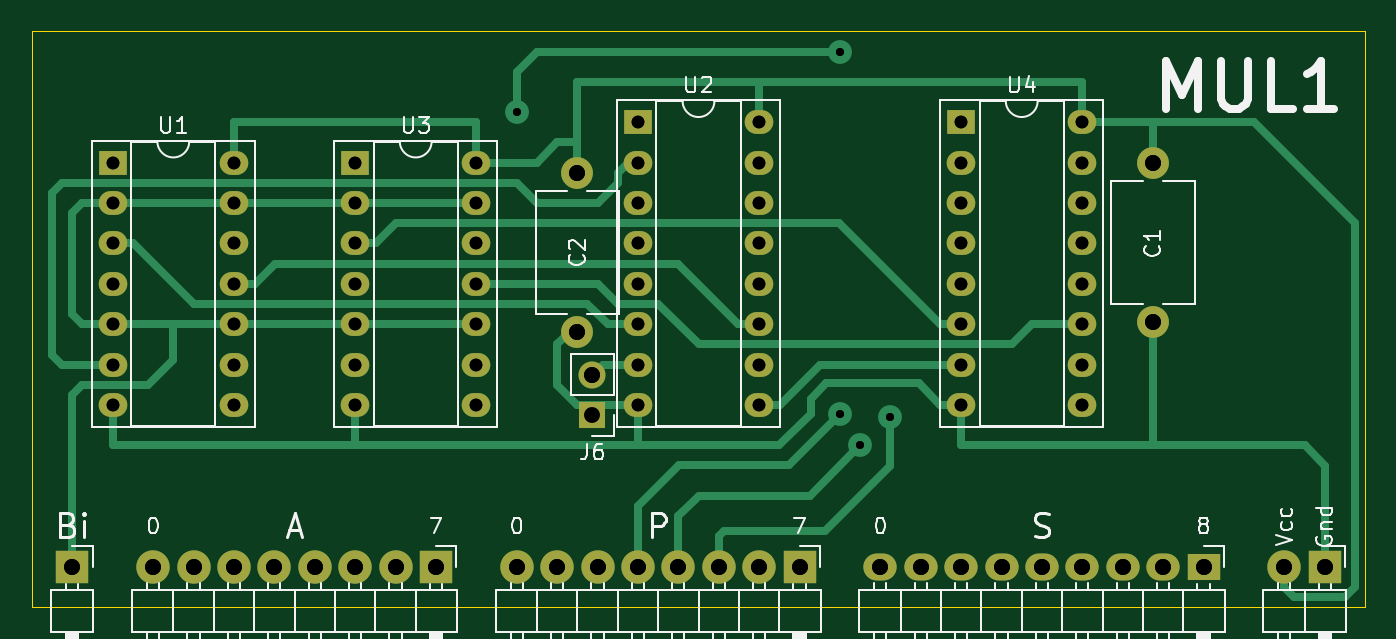
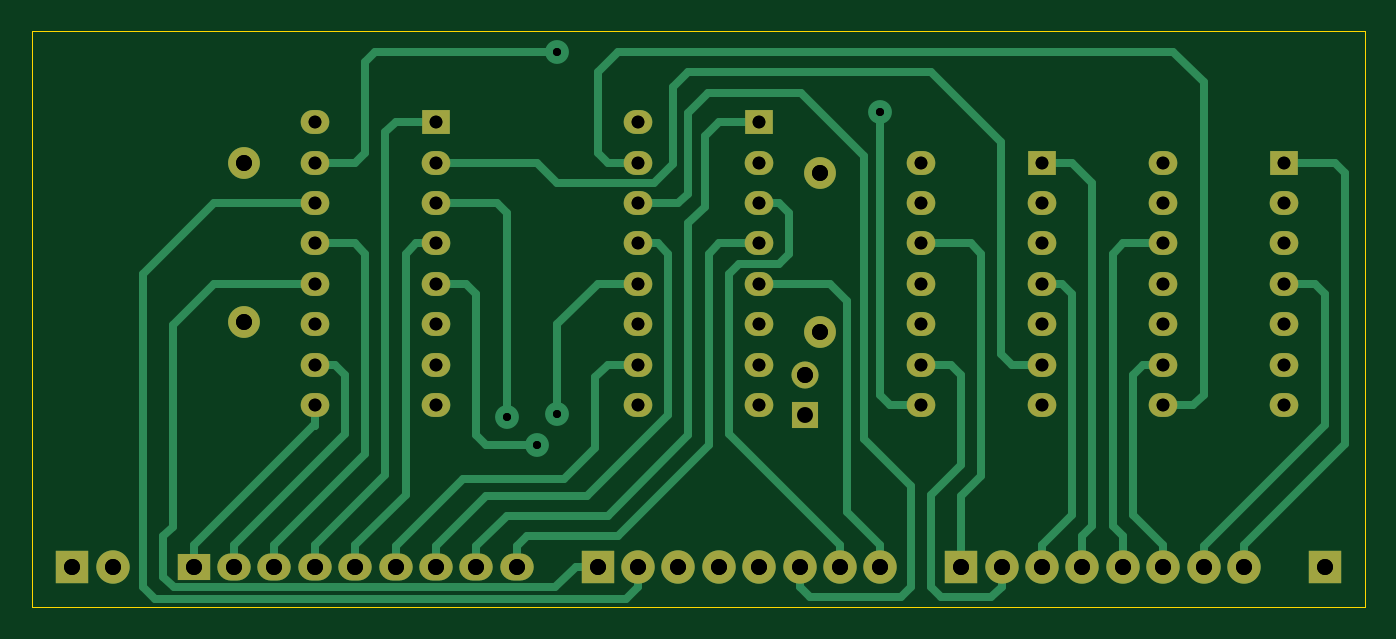
Circuit board: 9 layer files. Board 83.8 x 36.2 mm.
- bottom_copper: MUL1-B_Cu.gbr (15883 bytes)
- bottom_mask: MUL1-B_Mask.gbr (3332 bytes)
- bottom_silk: MUL1-B_SilkS.gbr (456 bytes)
- outline: MUL1-Edge_Cuts.gbr (681 bytes)
- top_copper: MUL1-F_Cu.gbr (13168 bytes)
- top_mask: MUL1-F_Mask.gbr (3332 bytes)
- top_silk: MUL1-F_SilkS.gbr (25015 bytes)
- drill: MUL1-PTH.drl (1488 bytes)
- drill: MUL1.drl (1454 bytes)

=== bottom_copper: MUL1-B_Cu.gbr (15883 bytes, source omitted) ===
=== bottom_mask: MUL1-B_Mask.gbr ===
%TF.GenerationSoftware,KiCad,Pcbnew,(5.1.8)-1*%
%TF.CreationDate,2023-02-09T20:50:39+03:00*%
%TF.ProjectId,MUL1,4d554c31-2e6b-4696-9361-645f70636258,rev?*%
%TF.SameCoordinates,Original*%
%TF.FileFunction,Soldermask,Bot*%
%TF.FilePolarity,Negative*%
%FSLAX46Y46*%
G04 Gerber Fmt 4.6, Leading zero omitted, Abs format (unit mm)*
G04 Created by KiCad (PCBNEW (5.1.8)-1) date 2023-02-09 20:50:39*
%MOMM*%
%LPD*%
G01*
G04 APERTURE LIST*
%ADD10C,2.000000*%
%ADD11O,1.800000X1.500000*%
%ADD12R,1.800000X1.500000*%
%ADD13O,2.100000X2.100000*%
%ADD14R,2.100000X2.100000*%
%ADD15O,2.100000X1.700000*%
%ADD16R,2.100000X1.700000*%
%ADD17R,1.700000X1.700000*%
%ADD18O,1.700000X1.700000*%
G04 APERTURE END LIST*
D10*
%TO.C,C2*%
X115570000Y-69055000D03*
X115570000Y-59055000D03*
%TD*%
%TO.C,C1*%
X151765000Y-68420000D03*
X151765000Y-58420000D03*
%TD*%
D11*
%TO.C,U4*%
X147320000Y-55880000D03*
X139700000Y-73660000D03*
X147320000Y-58420000D03*
X139700000Y-71120000D03*
X147320000Y-60960000D03*
X139700000Y-68580000D03*
X147320000Y-63500000D03*
X139700000Y-66040000D03*
X147320000Y-66040000D03*
X139700000Y-63500000D03*
X147320000Y-68580000D03*
X139700000Y-60960000D03*
X147320000Y-71120000D03*
X139700000Y-58420000D03*
X147320000Y-73660000D03*
D12*
X139700000Y-55880000D03*
%TD*%
D11*
%TO.C,U3*%
X109220000Y-58420000D03*
X101600000Y-73660000D03*
X109220000Y-60960000D03*
X101600000Y-71120000D03*
X109220000Y-63500000D03*
X101600000Y-68580000D03*
X109220000Y-66040000D03*
X101600000Y-66040000D03*
X109220000Y-68580000D03*
X101600000Y-63500000D03*
X109220000Y-71120000D03*
X101600000Y-60960000D03*
X109220000Y-73660000D03*
D12*
X101600000Y-58420000D03*
%TD*%
D11*
%TO.C,U2*%
X127000000Y-55880000D03*
X119380000Y-73660000D03*
X127000000Y-58420000D03*
X119380000Y-71120000D03*
X127000000Y-60960000D03*
X119380000Y-68580000D03*
X127000000Y-63500000D03*
X119380000Y-66040000D03*
X127000000Y-66040000D03*
X119380000Y-63500000D03*
X127000000Y-68580000D03*
X119380000Y-60960000D03*
X127000000Y-71120000D03*
X119380000Y-58420000D03*
X127000000Y-73660000D03*
D12*
X119380000Y-55880000D03*
%TD*%
D11*
%TO.C,U1*%
X93980000Y-58420000D03*
X86360000Y-73660000D03*
X93980000Y-60960000D03*
X86360000Y-71120000D03*
X93980000Y-63500000D03*
X86360000Y-68580000D03*
X93980000Y-66040000D03*
X86360000Y-66040000D03*
X93980000Y-68580000D03*
X86360000Y-63500000D03*
X93980000Y-71120000D03*
X86360000Y-60960000D03*
X93980000Y-73660000D03*
D12*
X86360000Y-58420000D03*
%TD*%
D13*
%TO.C,J5*%
X160020000Y-83820000D03*
D14*
X162560000Y-83820000D03*
%TD*%
%TO.C,J4*%
X83820000Y-83820000D03*
%TD*%
D13*
%TO.C,J3*%
X88900000Y-83820000D03*
X91440000Y-83820000D03*
X93980000Y-83820000D03*
X96520000Y-83820000D03*
X99060000Y-83820000D03*
X101600000Y-83820000D03*
X104140000Y-83820000D03*
D14*
X106680000Y-83820000D03*
%TD*%
D15*
%TO.C,J2*%
X134620000Y-83820000D03*
X137160000Y-83820000D03*
X139700000Y-83820000D03*
X142240000Y-83820000D03*
X144780000Y-83820000D03*
X147320000Y-83820000D03*
X149860000Y-83820000D03*
X152400000Y-83820000D03*
D16*
X154940000Y-83820000D03*
%TD*%
D13*
%TO.C,J1*%
X111760000Y-83820000D03*
X114300000Y-83820000D03*
X116840000Y-83820000D03*
X119380000Y-83820000D03*
X121920000Y-83820000D03*
X124460000Y-83820000D03*
X127000000Y-83820000D03*
D14*
X129540000Y-83820000D03*
%TD*%
D17*
%TO.C,J6*%
X116522500Y-74295000D03*
D18*
X116522500Y-71755000D03*
%TD*%
M02*

=== bottom_silk: MUL1-B_SilkS.gbr ===
%TF.GenerationSoftware,KiCad,Pcbnew,(5.1.8)-1*%
%TF.CreationDate,2023-02-09T20:50:39+03:00*%
%TF.ProjectId,MUL1,4d554c31-2e6b-4696-9361-645f70636258,rev?*%
%TF.SameCoordinates,Original*%
%TF.FileFunction,Legend,Bot*%
%TF.FilePolarity,Positive*%
%FSLAX46Y46*%
G04 Gerber Fmt 4.6, Leading zero omitted, Abs format (unit mm)*
G04 Created by KiCad (PCBNEW (5.1.8)-1) date 2023-02-09 20:50:39*
%MOMM*%
%LPD*%
G01*
G04 APERTURE LIST*
G04 APERTURE END LIST*
M02*

=== outline: MUL1-Edge_Cuts.gbr ===
%TF.GenerationSoftware,KiCad,Pcbnew,(5.1.8)-1*%
%TF.CreationDate,2023-02-09T20:50:39+03:00*%
%TF.ProjectId,MUL1,4d554c31-2e6b-4696-9361-645f70636258,rev?*%
%TF.SameCoordinates,Original*%
%TF.FileFunction,Profile,NP*%
%FSLAX46Y46*%
G04 Gerber Fmt 4.6, Leading zero omitted, Abs format (unit mm)*
G04 Created by KiCad (PCBNEW (5.1.8)-1) date 2023-02-09 20:50:39*
%MOMM*%
%LPD*%
G01*
G04 APERTURE LIST*
%TA.AperFunction,Profile*%
%ADD10C,0.050000*%
%TD*%
G04 APERTURE END LIST*
D10*
X81280000Y-50165000D02*
X81280000Y-86360000D01*
X165100000Y-50165000D02*
X81280000Y-50165000D01*
X165100000Y-86360000D02*
X165100000Y-50165000D01*
X81280000Y-86360000D02*
X165100000Y-86360000D01*
M02*

=== top_copper: MUL1-F_Cu.gbr (13168 bytes, source omitted) ===
=== top_mask: MUL1-F_Mask.gbr ===
%TF.GenerationSoftware,KiCad,Pcbnew,(5.1.8)-1*%
%TF.CreationDate,2023-02-09T20:50:39+03:00*%
%TF.ProjectId,MUL1,4d554c31-2e6b-4696-9361-645f70636258,rev?*%
%TF.SameCoordinates,Original*%
%TF.FileFunction,Soldermask,Top*%
%TF.FilePolarity,Negative*%
%FSLAX46Y46*%
G04 Gerber Fmt 4.6, Leading zero omitted, Abs format (unit mm)*
G04 Created by KiCad (PCBNEW (5.1.8)-1) date 2023-02-09 20:50:39*
%MOMM*%
%LPD*%
G01*
G04 APERTURE LIST*
%ADD10C,2.000000*%
%ADD11O,1.800000X1.500000*%
%ADD12R,1.800000X1.500000*%
%ADD13O,2.100000X2.100000*%
%ADD14R,2.100000X2.100000*%
%ADD15O,2.100000X1.700000*%
%ADD16R,2.100000X1.700000*%
%ADD17R,1.700000X1.700000*%
%ADD18O,1.700000X1.700000*%
G04 APERTURE END LIST*
D10*
%TO.C,C2*%
X115570000Y-69055000D03*
X115570000Y-59055000D03*
%TD*%
%TO.C,C1*%
X151765000Y-68420000D03*
X151765000Y-58420000D03*
%TD*%
D11*
%TO.C,U4*%
X147320000Y-55880000D03*
X139700000Y-73660000D03*
X147320000Y-58420000D03*
X139700000Y-71120000D03*
X147320000Y-60960000D03*
X139700000Y-68580000D03*
X147320000Y-63500000D03*
X139700000Y-66040000D03*
X147320000Y-66040000D03*
X139700000Y-63500000D03*
X147320000Y-68580000D03*
X139700000Y-60960000D03*
X147320000Y-71120000D03*
X139700000Y-58420000D03*
X147320000Y-73660000D03*
D12*
X139700000Y-55880000D03*
%TD*%
D11*
%TO.C,U3*%
X109220000Y-58420000D03*
X101600000Y-73660000D03*
X109220000Y-60960000D03*
X101600000Y-71120000D03*
X109220000Y-63500000D03*
X101600000Y-68580000D03*
X109220000Y-66040000D03*
X101600000Y-66040000D03*
X109220000Y-68580000D03*
X101600000Y-63500000D03*
X109220000Y-71120000D03*
X101600000Y-60960000D03*
X109220000Y-73660000D03*
D12*
X101600000Y-58420000D03*
%TD*%
D11*
%TO.C,U2*%
X127000000Y-55880000D03*
X119380000Y-73660000D03*
X127000000Y-58420000D03*
X119380000Y-71120000D03*
X127000000Y-60960000D03*
X119380000Y-68580000D03*
X127000000Y-63500000D03*
X119380000Y-66040000D03*
X127000000Y-66040000D03*
X119380000Y-63500000D03*
X127000000Y-68580000D03*
X119380000Y-60960000D03*
X127000000Y-71120000D03*
X119380000Y-58420000D03*
X127000000Y-73660000D03*
D12*
X119380000Y-55880000D03*
%TD*%
D11*
%TO.C,U1*%
X93980000Y-58420000D03*
X86360000Y-73660000D03*
X93980000Y-60960000D03*
X86360000Y-71120000D03*
X93980000Y-63500000D03*
X86360000Y-68580000D03*
X93980000Y-66040000D03*
X86360000Y-66040000D03*
X93980000Y-68580000D03*
X86360000Y-63500000D03*
X93980000Y-71120000D03*
X86360000Y-60960000D03*
X93980000Y-73660000D03*
D12*
X86360000Y-58420000D03*
%TD*%
D13*
%TO.C,J5*%
X160020000Y-83820000D03*
D14*
X162560000Y-83820000D03*
%TD*%
%TO.C,J4*%
X83820000Y-83820000D03*
%TD*%
D13*
%TO.C,J3*%
X88900000Y-83820000D03*
X91440000Y-83820000D03*
X93980000Y-83820000D03*
X96520000Y-83820000D03*
X99060000Y-83820000D03*
X101600000Y-83820000D03*
X104140000Y-83820000D03*
D14*
X106680000Y-83820000D03*
%TD*%
D15*
%TO.C,J2*%
X134620000Y-83820000D03*
X137160000Y-83820000D03*
X139700000Y-83820000D03*
X142240000Y-83820000D03*
X144780000Y-83820000D03*
X147320000Y-83820000D03*
X149860000Y-83820000D03*
X152400000Y-83820000D03*
D16*
X154940000Y-83820000D03*
%TD*%
D13*
%TO.C,J1*%
X111760000Y-83820000D03*
X114300000Y-83820000D03*
X116840000Y-83820000D03*
X119380000Y-83820000D03*
X121920000Y-83820000D03*
X124460000Y-83820000D03*
X127000000Y-83820000D03*
D14*
X129540000Y-83820000D03*
%TD*%
D17*
%TO.C,J6*%
X116522500Y-74295000D03*
D18*
X116522500Y-71755000D03*
%TD*%
M02*

=== top_silk: MUL1-F_SilkS.gbr (25015 bytes, source omitted) ===
=== drill: MUL1-PTH.drl ===
M48
METRIC
T1C0.500
T2C0.800
T3C1.000
%
G90
G05
T1
X111.76Y-55.245
X132.08Y-51.435
X132.082Y-74.206
X133.35Y-76.2
X135.255Y-74.383
T2
X86.36Y-58.42
X86.36Y-60.96
X86.36Y-63.5
X86.36Y-66.04
X86.36Y-68.58
X86.36Y-71.12
X86.36Y-73.66
X93.98Y-58.42
X93.98Y-60.96
X93.98Y-63.5
X93.98Y-66.04
X93.98Y-68.58
X93.98Y-71.12
X93.98Y-73.66
X139.7Y-55.88
X139.7Y-58.42
X139.7Y-60.96
X139.7Y-63.5
X139.7Y-66.04
X139.7Y-68.58
X139.7Y-71.12
X139.7Y-73.66
X147.32Y-55.88
X147.32Y-58.42
X147.32Y-60.96
X147.32Y-63.5
X147.32Y-66.04
X147.32Y-68.58
X147.32Y-71.12
X147.32Y-73.66
X119.38Y-55.88
X119.38Y-58.42
X119.38Y-60.96
X119.38Y-63.5
X119.38Y-66.04
X119.38Y-68.58
X119.38Y-71.12
X119.38Y-73.66
X127.0Y-55.88
X127.0Y-58.42
X127.0Y-60.96
X127.0Y-63.5
X127.0Y-66.04
X127.0Y-68.58
X127.0Y-71.12
X127.0Y-73.66
X101.6Y-58.42
X101.6Y-60.96
X101.6Y-63.5
X101.6Y-66.04
X101.6Y-68.58
X101.6Y-71.12
X101.6Y-73.66
X109.22Y-58.42
X109.22Y-60.96
X109.22Y-63.5
X109.22Y-66.04
X109.22Y-68.58
X109.22Y-71.12
X109.22Y-73.66
T3
X160.02Y-83.82
X162.56Y-83.82
X88.9Y-83.82
X91.44Y-83.82
X93.98Y-83.82
X96.52Y-83.82
X99.06Y-83.82
X101.6Y-83.82
X104.14Y-83.82
X106.68Y-83.82
X151.765Y-58.42
X151.765Y-68.42
X116.522Y-71.755
X111.76Y-83.82
X114.3Y-83.82
X116.84Y-83.82
X119.38Y-83.82
X121.92Y-83.82
X124.46Y-83.82
X127.0Y-83.82
X129.54Y-83.82
X83.82Y-83.82
X115.57Y-59.055
X115.57Y-69.055
X134.62Y-83.82
X137.16Y-83.82
X139.7Y-83.82
X142.24Y-83.82
X144.78Y-83.82
X147.32Y-83.82
X149.86Y-83.82
X152.4Y-83.82
X154.94Y-83.82
T0
M30

=== drill: MUL1.drl ===
M48
INCH,TZ
T1C0.0197
T2C0.0315
T3C0.0394
%
G90
G05
T1
X44000Y-21750
X52000Y-20250
X52001Y-29215
X52500Y-30000
X53250Y-29285
T2
X34000Y-23000
X34000Y-24000
X34000Y-25000
X34000Y-26000
X34000Y-27000
X34000Y-28000
X34000Y-29000
X37000Y-23000
X37000Y-24000
X37000Y-25000
X37000Y-26000
X37000Y-27000
X37000Y-28000
X37000Y-29000
X47000Y-22000
X47000Y-23000
X47000Y-24000
X47000Y-25000
X47000Y-26000
X47000Y-27000
X47000Y-28000
X47000Y-29000
X50000Y-22000
X50000Y-23000
X50000Y-24000
X50000Y-25000
X50000Y-26000
X50000Y-27000
X50000Y-28000
X50000Y-29000
X55000Y-22000
X55000Y-23000
X55000Y-24000
X55000Y-25000
X55000Y-26000
X55000Y-27000
X55000Y-28000
X55000Y-29000
X58000Y-22000
X58000Y-23000
X58000Y-24000
X58000Y-25000
X58000Y-26000
X58000Y-27000
X58000Y-28000
X58000Y-29000
X40000Y-23000
X40000Y-24000
X40000Y-25000
X40000Y-26000
X40000Y-27000
X40000Y-28000
X40000Y-29000
X43000Y-23000
X43000Y-24000
X43000Y-25000
X43000Y-26000
X43000Y-27000
X43000Y-28000
X43000Y-29000
T3
X63000Y-33000
X64000Y-33000
X35000Y-33000
X36000Y-33000
X37000Y-33000
X38000Y-33000
X39000Y-33000
X40000Y-33000
X41000Y-33000
X42000Y-33000
X53000Y-33000
X54000Y-33000
X55000Y-33000
X56000Y-33000
X57000Y-33000
X58000Y-33000
X59000Y-33000
X60000Y-33000
X61000Y-33000
X59750Y-23000
X59750Y-26937
X33000Y-33000
X45875Y-28250
X45875Y-29250
X44000Y-33000
X45000Y-33000
X46000Y-33000
X47000Y-33000
X48000Y-33000
X49000Y-33000
X50000Y-33000
X51000Y-33000
X45500Y-23250
X45500Y-27187
T0
M30

